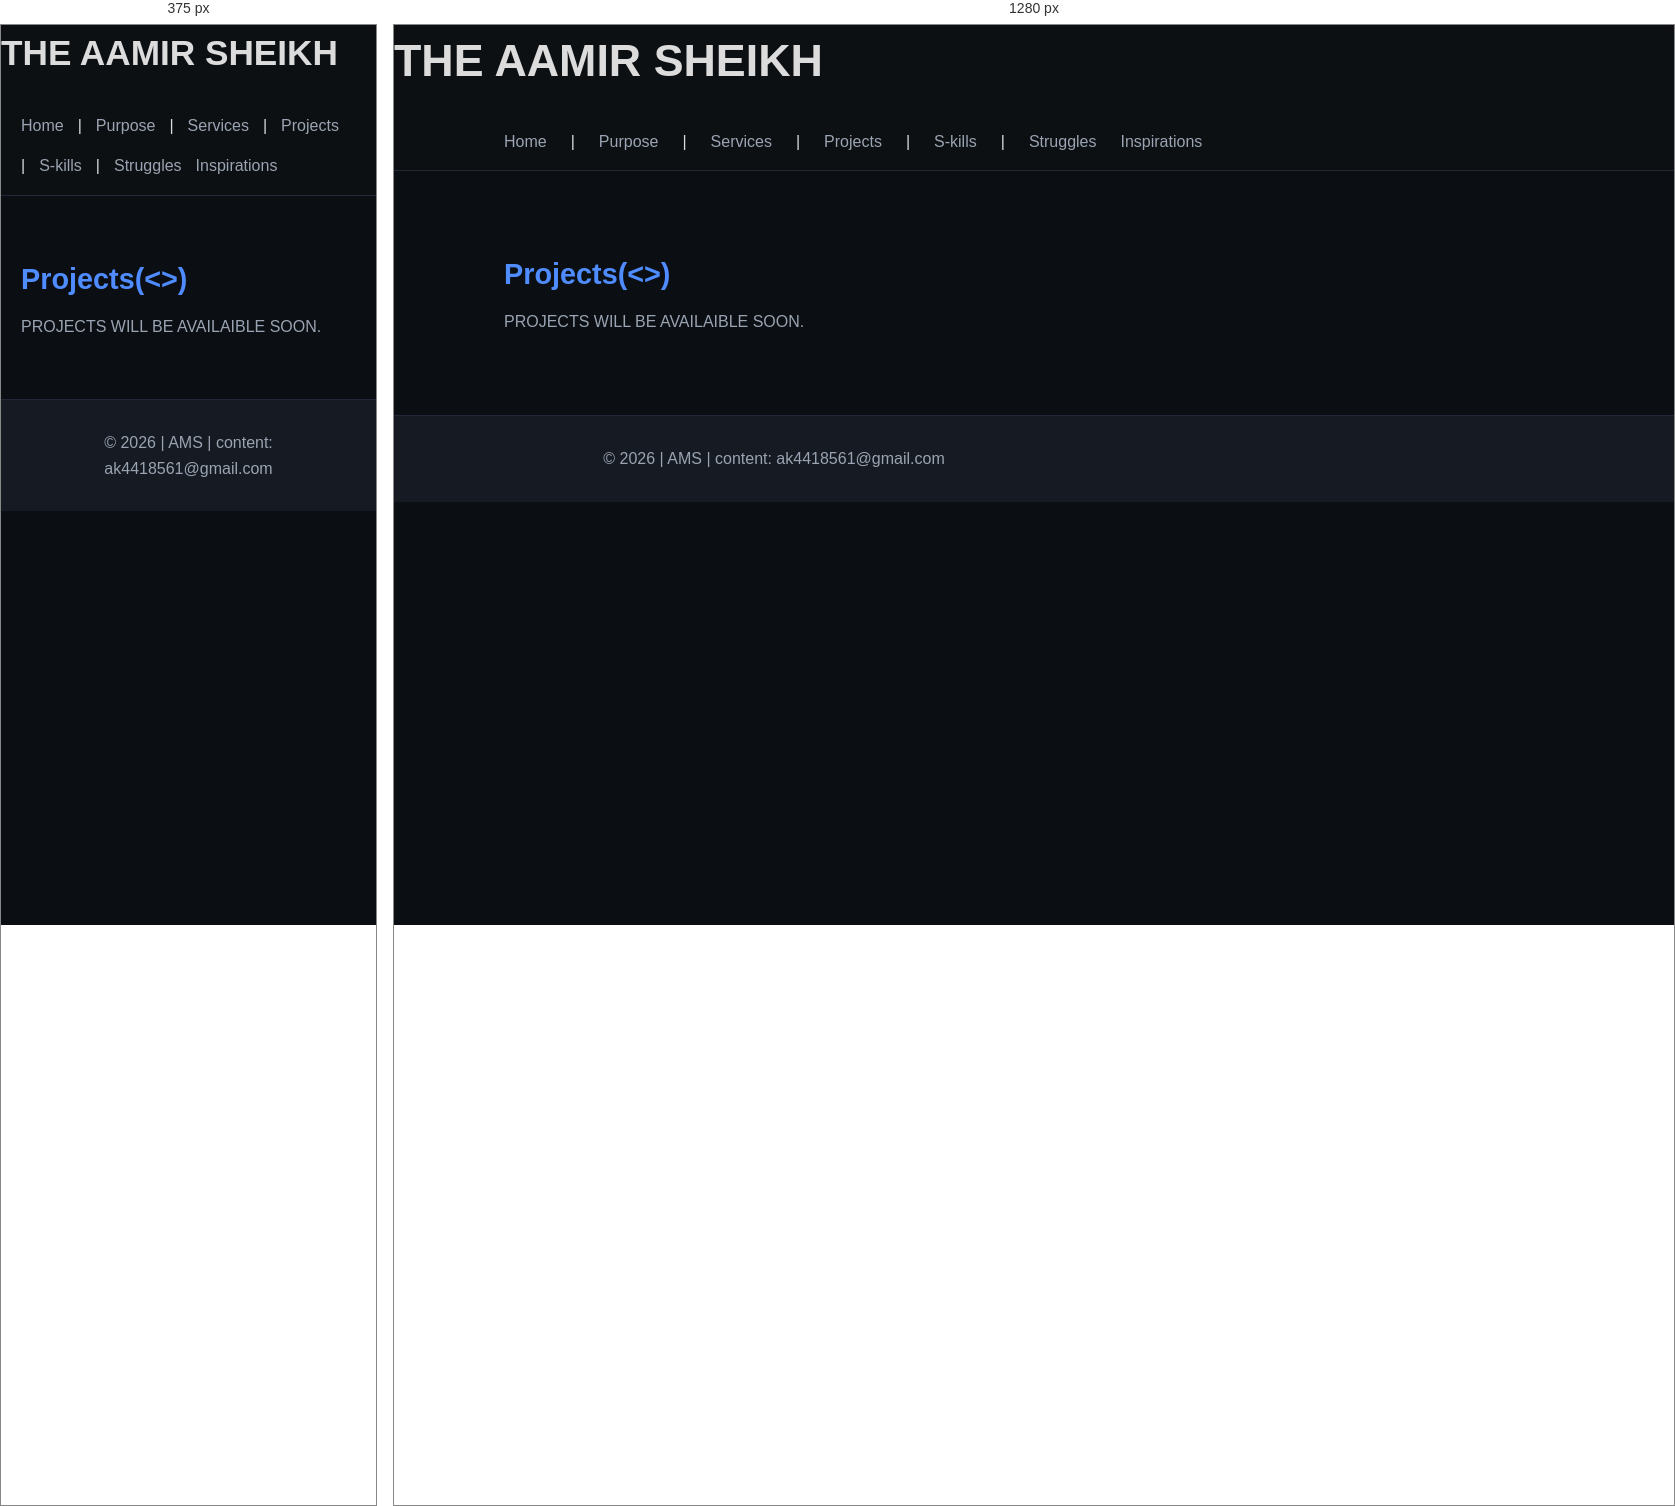
Rendered at 375 px and 1280 px, left to right.

<!-- file: PROJECTS.HTML -->
<!DOCTYPE html>
<html lang="en">
<head>
    <meta charset="UTF-8">
    <title>THE AAMIR SHEIKH</title>
    <link rel="stylesheet" href="STYLE.CSS">
    
</head>
<body>

    <header>
        <h1>THE AAMIR SHEIKH</h1>
        <nav>
            <a href="INDEX.HTML">Home</a> |
             <a href="PURPOSE.HTML">Purpose</a> |
            <a href="SERVICES.HTML">Services</a> |
            <a href="PROJECTS.HTML">Projects</a> |
            <a href="S-KILLS.HTML">S-kills</a> |
            <a href="STRUGGLES.HTML">Struggles</a>
            <a href="INSPIRATIONS.html">Inspirations</a>

        </nav>
    </header>

    <main>
        <h2>Projects(<>)</h2>
        <p>PROJECTS WILL BE AVAILAIBLE SOON.</p>
    </main>

    <footer>
        <p>© 2026 | AMS  | content: ak4418561@gmail.com</p>
    </footer>

</body>
</html>


/* @media block from STYLE.CSS */
@media (max-width: 768px) {
  nav {
    flex-wrap: wrap;
    gap: 14px;
  }

  h1 {
    font-size: 2.2rem;
  }

  main {
    padding: 60px 20px;
  }
}